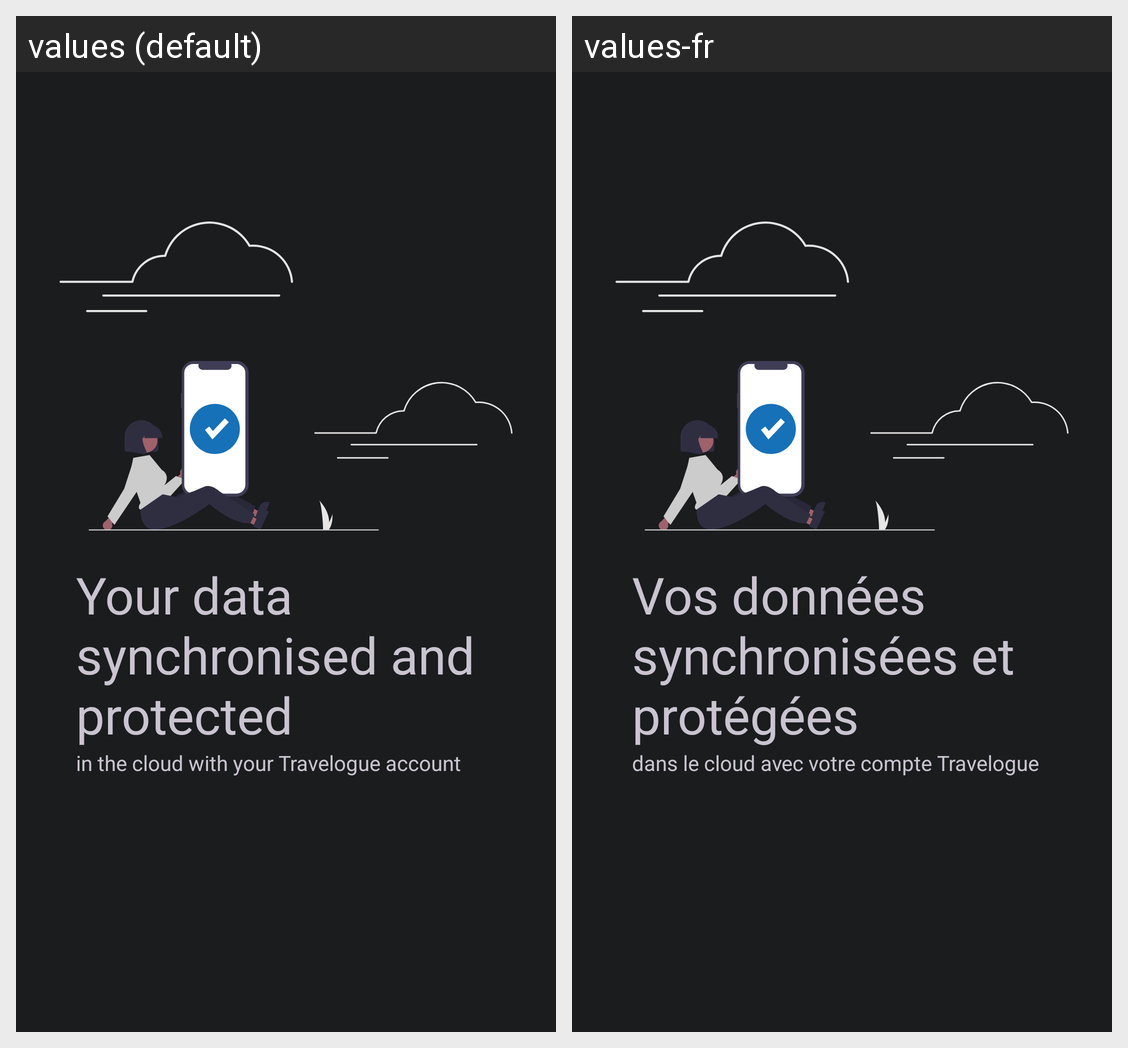

This grid shows one Android layout under two languages. Give, for every string resource on the screen, its name, the default text and each shown locale's text.
Android screen res/layout/welcome_slide_5.xml rendered under 2 locales, left to right: values (default), values-fr. Device: Nexus 5 (rendered at 1080×1920; each locale shown at half size, 540×960, under a caption strip naming it); theme Theme.Travelogue.
Strings drawn on this screen, with the default value and each locale's value (text and hints the layout hard-codes, and strings that could not be matched under every locale, appear in the picture but are not listed):

welcome_slide_5_text_view_1
  values: Your data synchronised and protected
  values-fr: Vos données synchronisées et protégées

welcome_slide_5_text_view_2
  values: in the cloud with your Travelogue account
  values-fr: dans le cloud avec votre compte Travelogue
